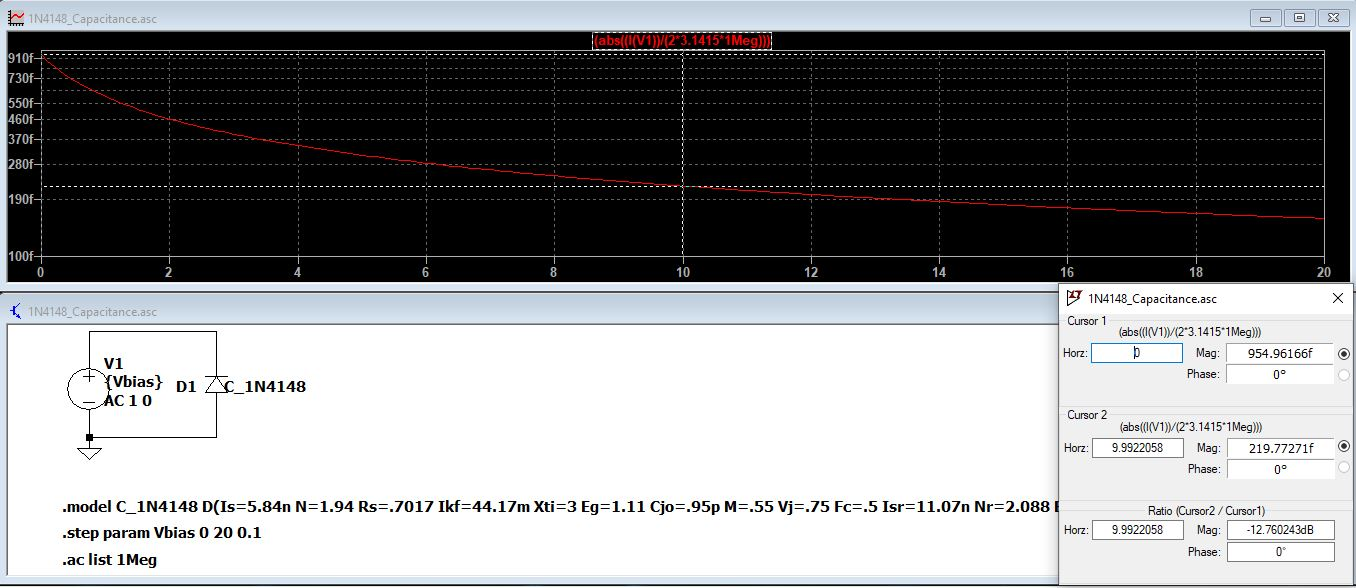

Source data for this figure (header and first rows):
Vr in V, Cd in pF
0, 9.54961663926394E-10
0.1, 8.87503705328115E-10
0.2, 8.34373464404879E-10
0.3, 7.89616916812495E-10
0.4, 7.51070689232534E-10
0.5, 7.17403416155231E-10
0.6, 6.87670744186981E-10
0.7, 6.61168289662913E-10
0.8, 6.37356301080474E-10
0.9, 6.15812974787014E-10
1, 5.96203263665107E-10
1.1, 5.78257245219885E-10
1.2, 5.61754735992004E-10
1.3, 5.46514122591259E-10
1.4, 5.32384108543213E-10
1.5, 5.19237518701595E-10
1.6, 5.06966581790484E-10
1.7, 4.95479292011025E-10
1.8, 4.84696569928783E-10
1.9, 4.74550023298928E-10
2, 4.64980163692432E-10
2.1, 4.55934973294258E-10
2.2, 4.47368743495533E-10
2.3, 4.3924112645761E-10
2.4, 4.31516355029966E-10
2.5, 4.24162596845184E-10
2.6, 4.17151416171706E-10
2.7, 4.1045732292606E-10
2.8, 4.04057392656752E-10
2.9, 3.97930944681195E-10
3, 3.92059268155066E-10
3.1, 3.8642538787006E-10
3.2, 3.81013863152017E-10
3.3, 3.75810614476482E-10
3.4, 3.70802773401384E-10
3.5, 3.65978552204227E-10
3.6, 3.6132713024031E-10
3.7, 3.56838554548357E-10
3.8, 3.52503652641831E-10
3.9, 3.48313955760729E-10
4, 3.44261631134807E-10
4.1, 3.40339422034841E-10
4.2, 3.36540594577001E-10
4.3, 3.3285889040021E-10
4.4, 3.29288484466028E-10
4.5, 3.25823947339578E-10
4.6, 3.22460211400133E-10
4.7, 3.19192540507119E-10
4.8, 3.16016502712209E-10
4.9, 3.1292794566297E-10
5, 3.09922974389853E-10
5.1, 3.06997931209062E-10
5.2, 3.04149377507109E-10
5.3, 3.0137407720292E-10
5.4, 2.98668981707823E-10
5.5, 2.9603121622612E-10
5.6, 2.93458067257068E-10
5.7, 2.90946971176607E-10
5.8, 2.88495503789441E-10
5.9, 2.86101370756391E-10
... 141 more rows
